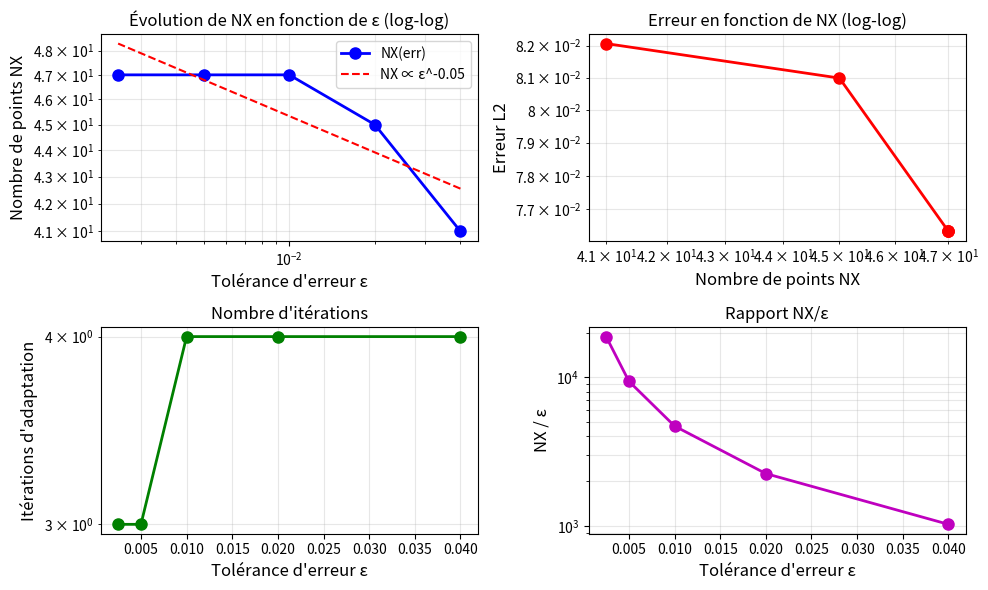
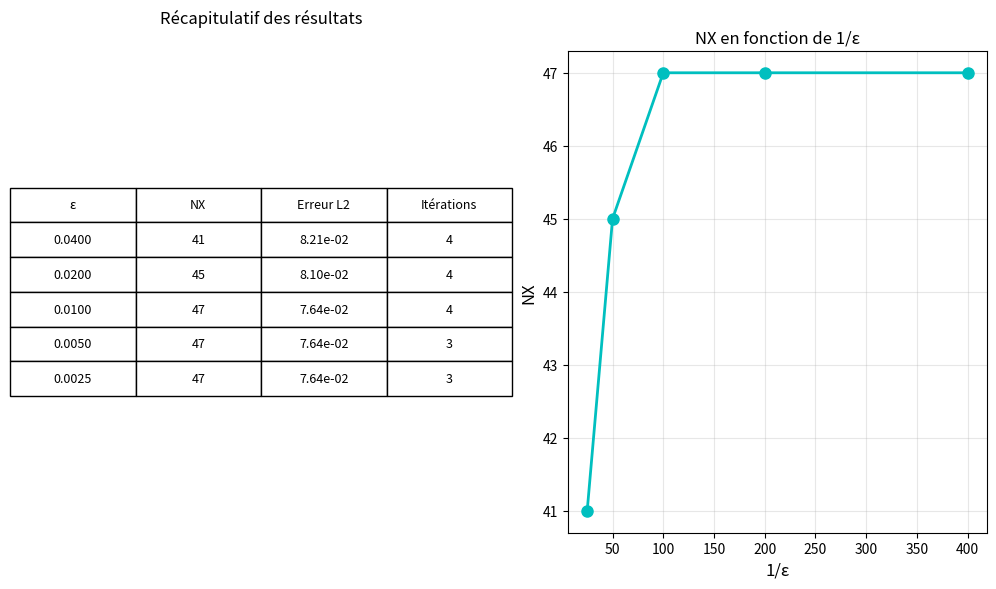

Generate these figures, in order, with matplotlib:
import math
import numpy as np
import matplotlib.pyplot as plt

def solve_adrs_adaptive(err_value, niter_refinement=20):
    """Résout le problème ADRS avec une valeur d'erreur donnée"""
    
    # PHYSICAL PARAMETERS
    K = 0.01     #Diffusion coefficient
    xmin = 0.0
    xmax = 1.0    
    Time = 10.  #Integration time
    V=1.
    lamda=1

    #mesh adaptation param
    hmin=0.02
    hmax=0.15
    err = err_value  # ε dans la formule

    # NUMERICAL PARAMETERS
    NX = 3    #Number of grid points : initialization
    NT = 10000   #Number of time steps max
    ifre=1000000  #plot every ifre time iterations
    eps=0.001     #relative convergence ratio

    errorL2=np.zeros((niter_refinement))
    errorH1=np.zeros((niter_refinement))
    itertab=np.zeros((niter_refinement))
    hloc = np.ones((NX))*hmax

    itera=0
    NX0=0
    NX_values = []
    err_values = []

    print(f"\n=== Calcul pour err = {err_value} ===")

    while( np.abs(NX0-NX) > 2 and itera<niter_refinement-1):
        itera+=1
        itertab[itera]=1./NX
        NX_values.append(NX)
        err_values.append(err_value)

        x = np.linspace(xmin,xmax,NX)
        T = np.zeros((NX))

        #mesh adaptation using local metric
        if(itera>0):
            xnew=[]
            Tnew=[]        
            nnew=1
            xnew.append(xmin)
            Tnew.append(T[0])        
            while(xnew[nnew-1] < xmax-hmin):
                for i in range(0,NX-1):
                    if(xnew[nnew-1] >= x[i] and xnew[nnew-1] <= x[i+1] and xnew[nnew-1]<xmax-hmin):
                        hll=(hloc[i]*(x[i+1]-xnew[nnew-1])+hloc[i+1]*(xnew[nnew-1]-x[i]))/(x[i+1]-x[i])
                        hll=min(max(hmin,hll),hmax)
                        nnew+=1
                        xnew.append(min(xmax,xnew[nnew-2]+hll))                
                        un=(T[i]*(x[i+1]-xnew[nnew-1])+T[i+1]*(xnew[nnew-1]-x[i]))/(x[i+1]-x[i])
                        Tnew.append(un)
                        
            NX0=NX
            NX=nnew
            x = np.zeros((NX))
            x[0:NX]=xnew[0:NX]
            T = np.zeros((NX))
            T[0:NX]=Tnew[0:NX]

        rest = []
        F = np.zeros((NX))
        RHS = np.zeros((NX))
        hloc = np.ones((NX))*hmax*0.5
        M = np.ones((NX))

        Tex = np.zeros((NX))
        for j in range (1,NX-1):
            Tex[j] = 2*np.exp(-100*(x[j]-(xmax+xmin)*0.25)**2)+np.exp(-200*(x[j]-(xmax+xmin)*0.65)**2)
            
        dt=1.e30
        for j in range (1,NX-1):
            Tx=(Tex[j+1]-Tex[j-1])/(x[j+1]-x[j-1])
            Txip1=(Tex[j+1]-Tex[j])/(x[j+1]-x[j])
            Txim1=(Tex[j]-Tex[j-1])/(x[j]-x[j-1])
            Txx=(Txip1-Txim1)/(0.5*(x[j+1]+x[j])-0.5*(x[j]+x[j-1]))
            F[j]=V*Tx-K*Txx+lamda*Tex[j]
            dt=min(dt,0.5*(x[j+1]-x[j-1])**2/(V*np.abs(x[j+1]-x[j-1])+4*K+np.abs(F[j])*(x[j+1]-x[j-1])**2))

        print(f'Itération {itera}: NX={NX}, Dt={dt:.2e}')

        #time step loop
        n=0
        res=1
        res0=1
        t=0
        while(n<NT and res/res0>eps and t<Time):
            n+=1
            t+=dt
            
            res=0
            for j in range (1, NX-1):
                visnum=0.5*(0.5*(x[j+1]+x[j])-0.5*(x[j]+x[j-1]))*np.abs(V)
                xnu=K+visnum            
                Tx=(T[j+1]-T[j-1])/(x[j+1]-x[j-1])
                Txip1=(T[j+1]-T[j])/(x[j+1]-x[j])
                Txim1=(T[j]-T[j-1])/(x[j]-x[j-1])
                Txx=(Txip1-Txim1)/(0.5*(x[j+1]+x[j])-0.5*(x[j]+x[j-1]))            
                RHS[j] = dt*(-V*Tx+xnu*Txx-lamda*T[j]+F[j])
                
                M_j = (1.0/err) * abs(Txx)
                M[j] = max(min(M_j, 1.0/(hmin**2)), 1.0/(hmax**2))
                
                res+=abs(RHS[j])

            M[0] = M[1]
            M[NX-1] = M[NX-2]
            
            for i in range(0, NX-1):
                l_metric = (x[i+1] - x[i])**2 * (M[i+1] + M[i])/2.0
                if l_metric > 0:
                    h_target = (x[i+1] - x[i]) / np.sqrt(l_metric)
                    hloc[i] = min(max(hmin, h_target), hmax)
            
            for i in range(1, NX-1):
                hloc[i] = 0.5*(hloc[i-1] + hloc[i])
            
            hloc[0] = hloc[1]
            hloc[NX-1] = hloc[NX-2]

            for j in range (1, NX-1):
                T[j] += RHS[j]
                RHS[j]=0
            
            T[NX-1]=T[NX-2]

            if (n == 1 ):
                res0=res

            rest.append(res)

        # Calcul des erreurs
        errH1h=0
        errL2h=0
        for j in range (1, NX-1):
            Texx=(Tex[j+1]-Tex[j-1])/(x[j+1]-x[j-1])
            Tx=(T[j+1]-T[j-1])/(x[j+1]-x[j-1])
            dx = 0.5*(x[j+1]+x[j])-0.5*(x[j]+x[j-1])
            errL2h += dx * (T[j]-Tex[j])**2
            errH1h += dx * (Tx-Texx)**2

        errorL2[itera]=np.sqrt(errL2h)
        errorH1[itera]=np.sqrt(errL2h + errH1h)
        
        print(f'  Erreur L2: {errorL2[itera]:.2e}, Erreur H1: {errorH1[itera]:.2e}')

        # Critère d'arrêt supplémentaire basé sur la convergence de l'erreur
        if itera > 2:
            err_change = abs(errorL2[itera] - errorL2[itera-1]) / errorL2[itera-1]
            if err_change < 0.01:  # Arrêt si changement d'erreur < 1%
                print(f"  Convergence atteinte (changement d'erreur: {err_change*100:.2f}%)")
                break

    return NX, errorL2[itera], errorH1[itera], itera

# Analyse pour différentes valeurs de err
err_values = [0.04, 0.02, 0.01, 0.005, 0.0025]
NX_results = []
errorL2_results = []
iterations_results = []

print("="*60)
print("ANALYSE DE CONVERGENCE NX(err)")
print("="*60)

for err in err_values:
    NX_final, errL2_final, errH1_final, n_iter = solve_adrs_adaptive(err)
    NX_results.append(NX_final)
    errorL2_results.append(errL2_final)
    iterations_results.append(n_iter)

# =======================
#   TRACÉ DES RÉSULTATS
# =======================

# ---------- FIGURE 1 : ANALYSE DES COURBES ----------
fig1 = plt.figure(figsize=(10, 6))

# Graphique 1 : NX en fonction de err
ax1 = fig1.add_subplot(2, 2, 1)
ax1.loglog(err_values, NX_results, 'bo-', linewidth=2, markersize=8, label='NX(err)')
ax1.set_xlabel("Tolérance d'erreur ε", fontsize=12)
ax1.set_ylabel("Nombre de points NX", fontsize=12)
ax1.set_title("Évolution de NX en fonction de ε (log-log)", fontsize=12)
ax1.grid(True, which='both', alpha=0.3)
if len(err_values) > 1:
    coeffs = np.polyfit(np.log(err_values), np.log(NX_results), 1)
    power_law = np.exp(coeffs[1]) * np.array(err_values)**coeffs[0]
    ax1.loglog(err_values, power_law, 'r--',
               label=f'NX ∝ ε^{coeffs[0]:.2f}')
ax1.legend()

# Graphique 2 : Erreur en fonction de NX
ax2 = fig1.add_subplot(2, 2, 2)
ax2.loglog(NX_results, errorL2_results, 'ro-', linewidth=2, markersize=8)
ax2.set_xlabel('Nombre de points NX', fontsize=12)
ax2.set_ylabel('Erreur L2', fontsize=12)
ax2.set_title('Erreur en fonction de NX (log-log)', fontsize=12)
ax2.grid(True, which='both', alpha=0.3)

# Graphique 3 : Itérations nécessaires
ax3 = fig1.add_subplot(2, 2, 3)
ax3.semilogy(err_values, iterations_results, 'go-', linewidth=2, markersize=8)
ax3.set_xlabel('Tolérance d\'erreur ε', fontsize=12)
ax3.set_ylabel('Itérations d\'adaptation', fontsize=12)
ax3.set_title('Nombre d\'itérations', fontsize=12)
ax3.grid(True, which='both', alpha=0.3)

# Graphique 4 : Rapport NX/ε
ax4 = fig1.add_subplot(2, 2, 4)
ratio = np.array(NX_results) / np.array(err_values)
ax4.semilogy(err_values, ratio, 'mo-', linewidth=2, markersize=8)
ax4.set_xlabel('Tolérance d\'erreur ε', fontsize=12)
ax4.set_ylabel('NX / ε', fontsize=12)
ax4.set_title('Rapport NX/ε', fontsize=12)
ax4.grid(True, which='both', alpha=0.3)

fig1.tight_layout()
fig1.savefig("NX_err_analysis_part1.png", dpi=200)

# ---------- FIGURE 2 : TABLEAU + LOI D'ÉCHELLE ----------
fig2 = plt.figure(figsize=(10, 6))

# Sous-plot 1 : tableau récapitulatif
ax5 = fig2.add_subplot(1, 2, 1)
ax5.axis('off')
table_data = [[f'{err_values[i]:.4f}',
               f'{NX_results[i]}',
               f'{errorL2_results[i]:.2e}',
               f'{iterations_results[i]}']
              for i in range(len(err_values))]
table = ax5.table(cellText=table_data,
                  colLabels=['ε', 'NX', 'Erreur L2', 'Itérations'],
                  loc='center', cellLoc='center')
table.auto_set_font_size(False)
table.set_fontsize(9)
table.scale(1.2, 2.0)
ax5.set_title('Récapitulatif des résultats', fontsize=12, pad=20)

# Sous-plot 2 : loi d’échelle NX vs 1/ε
ax6 = fig2.add_subplot(1, 2, 2)
ax6.plot(1/np.array(err_values), NX_results, 'co-', linewidth=2, markersize=8)
ax6.set_xlabel('1/ε', fontsize=12)
ax6.set_ylabel('NX', fontsize=12)
ax6.set_title('NX en fonction de 1/ε', fontsize=12)
ax6.grid(True, which='both', alpha=0.3)

fig2.tight_layout()
fig2.savefig("NX_err_analysis_part2.png", dpi=200)
plt.show()
